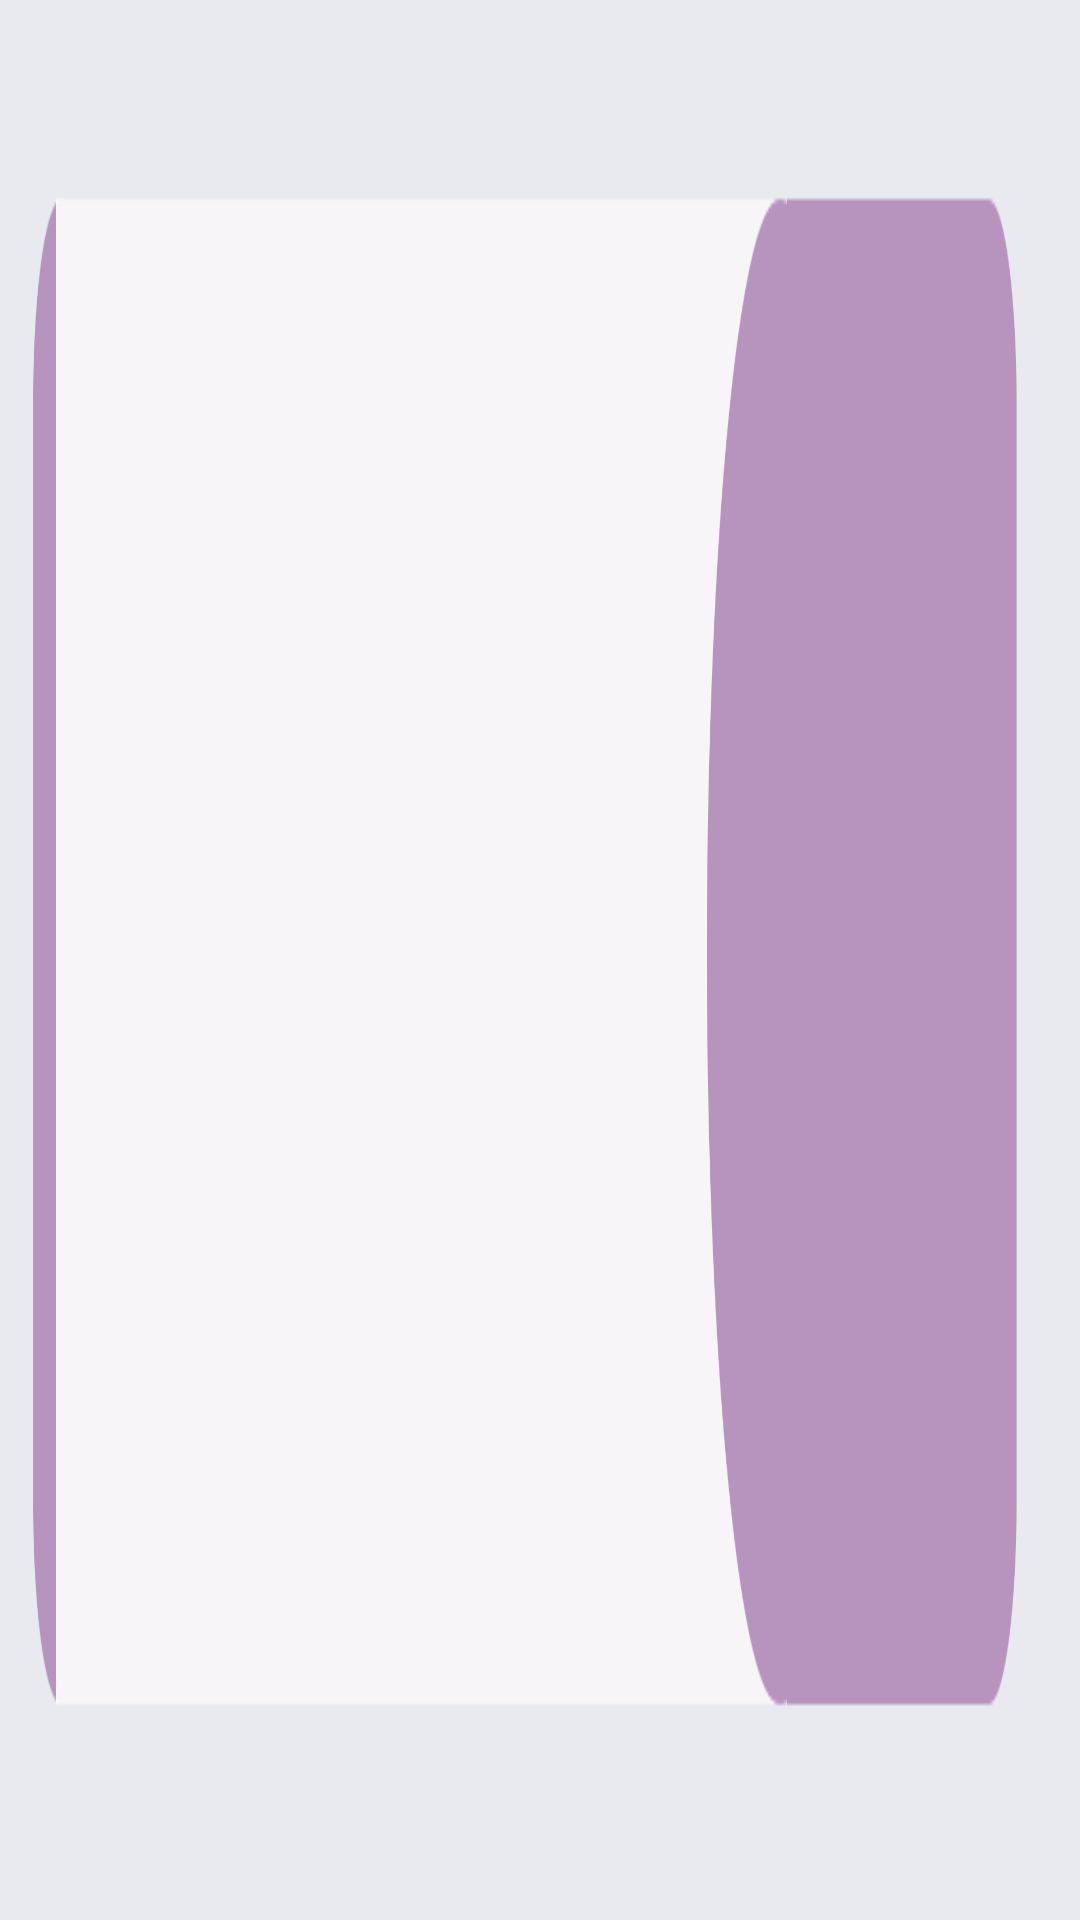

Here is an Android app screen rendered from its layout file. Give the layout XML and the strings, colors and styles it references.
<!-- AndroidManifest.xml: application theme AppTheme -->
<!-- res/layout/task_item.xml -->
<?xml version="1.0" encoding="utf-8"?>
<LinearLayout xmlns:android="http://schemas.android.com/apk/res/android"
    android:layout_width="match_parent"
    android:layout_height="100dp"
    android:background="@drawable/p1"
    android:id="@+id/task_layout">


    <TextView android:id="@+id/task_name"
        android:layout_width="wrap_content"
        android:layout_height="100dp"
        android:layout_gravity="center"
        android:layout_marginLeft="30dip" />
</LinearLayout>
<!-- resources referenced by this layout -->
<resources>
  <!-- drawable p1: png bitmap (drawable, 10706 bytes) -->
  <style name="AppTheme" parent="Theme.AppCompat.Light.NoActionBar">
          
          <item name="colorPrimary">@color/colorPrimary</item>
          <item name="colorPrimaryDark">@color/backgroundcolor</item>
          <item name="colorAccent">@color/backgroundcolor</item>
      </style>
  <color name="colorPrimary">#3F51B5</color>
  <color name="backgroundcolor">#e8eaf0</color>
</resources>
